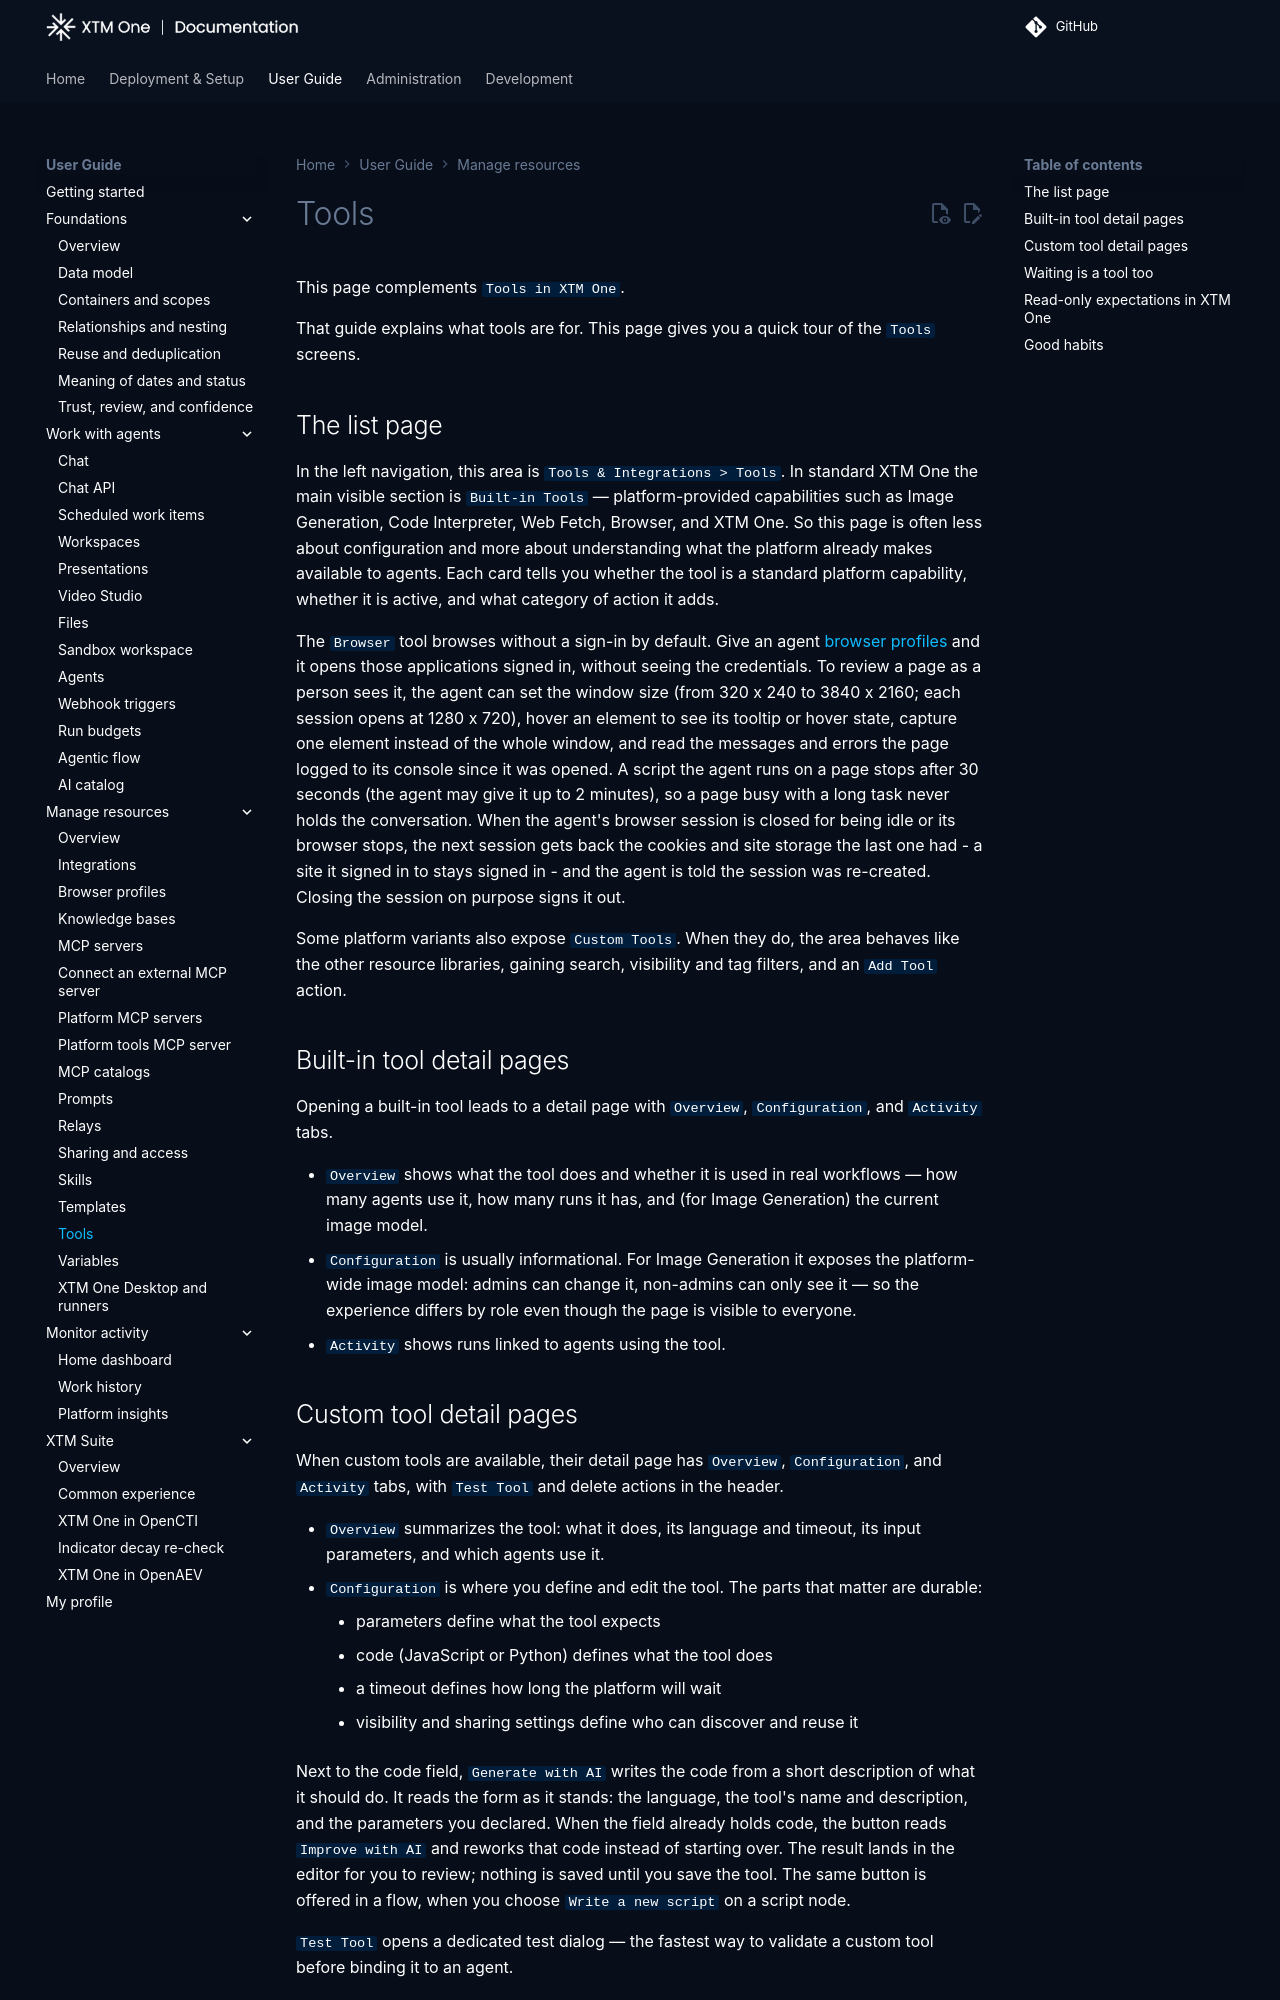

repository: XTM-One-Platform/xtm-one · page: 1.261030.0/usage/resources/tools/index.html · generator: mkdocs

# Tools

Tools are the actions agents can take directly. This page gives you a quick tour of the `Tools` screens.

!!! note "Custom tools are off by default"
    In XTM One, custom tools are switched off by default, and the `Tools` page shows the built-in tools only. An administrator turns them on by switching off `Disable custom tools` in `Settings > Security`, or with its environment variable (see [Settings > Security options](../../deployment/configuration.md#settings-security-options)).

## The list page

In the left navigation, open `Tools & Integrations > Tools`. The page opens on the `Built-in Tools` tab: platform-provided capabilities such as Files, Web, Design, Threat Intelligence, Coordination, and Platform. A capability this deployment has switched off, such as the code interpreter, is not listed. So this page is often less about configuration and more about understanding what the platform already makes available to agents. Each card tells you whether the tool is a standard platform capability, whether it is active, and what category of action it adds.

The `Browser` tool browses without a sign-in by default. Give an agent [browser profiles](browser-profiles.md) and it opens those applications signed in, without seeing the credentials. To review a page as a person sees it, the agent can set the window size (from 320 x 240 to 3840 x 2160; each session opens at 1280 x 720), hover an element to see its tooltip or hover state (the pointer goes to a point of the element itself, so a thin curved line such as a graph edge is reached even when the middle of its box is covered by a layer beneath), drag an element by a given distance with real pointer input (a resize handle or a slider follows it as it would a person's mouse), capture one element instead of the whole window, and read the messages and errors the page logged to its console since it was opened. A script the agent runs on a page stops after 30 seconds (the agent may give it up to 2 minutes), so a page busy with a long task never holds the conversation. When the agent's browser session is closed for being idle or its browser stops, the next session gets back the cookies and site storage the last one had - a site it signed in to stays signed in - and the agent is told the session was re-created. Closing the session on purpose signs it out.

Each card is one capability. Several former cards now share one: `Files` covers file generation, reading and editing, HTML rendering and image generation; `Web` covers reading web pages and the browser; `Design` covers template search, template authoring and reading the design of a source document; `Threat Intelligence` covers the STIX bundle validator, the grounded STIX extraction (`extract_stix_from_document`, which turns a report into a STIX 2.1 bundle on the agent's own model) and the FIMI analytics; `Coordination` covers work items, shared state and worksets; `Platform` covers managing the platform from chat (agents, assignments, knowledge bases and the other resources) and fleets. An agent configured before the change keeps exactly the functions it had: its former tools are shown under the new card, and an agent can still be configured through the API with a former tool name, listed as deprecated.

When an administrator has turned custom tools on, a second tab, `Custom Tools`, lists them. It behaves like the other resource libraries, with search, visibility and tag filters, and an `Add Tool` action. A third tab, `Repositories`, syncs custom tools from a GitHub or GitLab repository (see [Sync custom tools from a repository](#sync-custom-tools-from-a-repository)).

The `Platform` tool acts as the person the agent works for, and offers only what that person may do: a function only an administrator may run (cancelling runs, reading and starting evaluations) is not offered to anyone else, and every other change stays limited to the resources the person may manage.

The General Assistant and the CTEM Assistant start with the same tools: Platform, Files, Presentations, Reports, Design, Web, Threat Intelligence and, for administrators, Platform Insights. Video Studio and the code interpreter are part of that set too, but both are off by default: Video Studio is an off-by-default feature (see [Feature flags](../../deployment/configuration.md#feature-flags)), and the code interpreter is off in XTM One until an administrator turns it on (see [Settings > Security options](../../deployment/configuration.md#settings-security-options)). An administrator can remove any of these tools in `Settings > General Assistant`.

The `Computer Use (Runners)` tool reads, writes and lists files on an enrolled machine with `runner_read_file`, `runner_write_file` and `runner_list_dir`. Their former names `read_file`, `write_file` and `list_dir` are still accepted, so an agent or an allow list that names them keeps working.

## Built-in tool detail pages

Opening a built-in tool leads to a detail page with `Overview`, `Configuration`, and `Activity` tabs.

- `Overview` shows what the tool does and whether it is used in real workflows — how many agents use it, how many runs it has, and (for Files, which includes image generation) the current image model.
- `Configuration` is usually informational. For Files it exposes the platform-wide image model: admins can change it, non-admins can only see it — so the experience differs by role even though the page is visible to everyone.
- `Activity` shows runs linked to agents using the tool.

## Custom tool detail pages

When an administrator has turned custom tools on, each custom tool has a detail page with `Overview`, `Configuration`, `Tests` and `Activity` tabs, with `Test Tool`, `Run tests` and delete actions in the header.

- `Overview` summarizes the tool: what it does, its language and timeout, its input parameters, and which agents use it.
- `Configuration` is where you define and edit the tool. The parts that matter are durable:
    - parameters define what the tool expects
    - code (JavaScript or Python) defines what the tool does
    - a timeout defines how long the platform will wait
    - visibility and sharing settings define who can discover and reuse it

Next to the code field, `Generate with AI` writes the code from a short description of what it should do. It reads the form as it stands: the language, the tool's name and description, and the parameters you declared. When the field already holds code, the button reads `Improve with AI` and reworks that code instead of starting over. The result lands in the editor for you to review; nothing is saved until you save the tool. The same button is offered in a flow, when you choose `Write a new script` on a script node.

`Test Tool` opens a dedicated test dialog — the fastest way to validate a custom tool before binding it to an agent. Its `Dry run` switch runs the tool with `dry_run` set to true (see [Dry run](#dry-run)).

## Tests and dry run

A custom tool can declare its own tests, in its `Tests` tab, in two forms you can combine:

- **Data cases**: a name, the inputs, whether the case is a dry run, and what the output must look like (`equals`, `contains`, `not_contains`, `regex`, `json_subset`), or that the tool must fail (`expect_error`, `error_contains`). Each case is one run of the tool, exactly as an agent runs it.
- **Test code**, in the tool's language. In Python, `test_*` functions or `unittest` classes call `run_tool(inputs, dry_run=True)`; in JavaScript, `test(name, fn)` with `assert` (Node's `assert`) calls `await runTool(inputs, { dryRun: true })`. Both return what the tool printed and raise `ToolError` when the tool fails. Only the language's standard library is available.

`Run tests` in the header, or `Run all tests` in the tab, runs everything and shows each result with its output; the badge in the header keeps the outcome of the last full run. `Dry run only` skips the cases that are not dry runs and runs the test code with `dry_run` forced to true. Each data case also has its own button. Tests run in the same sandbox as the tool, with your variables.
